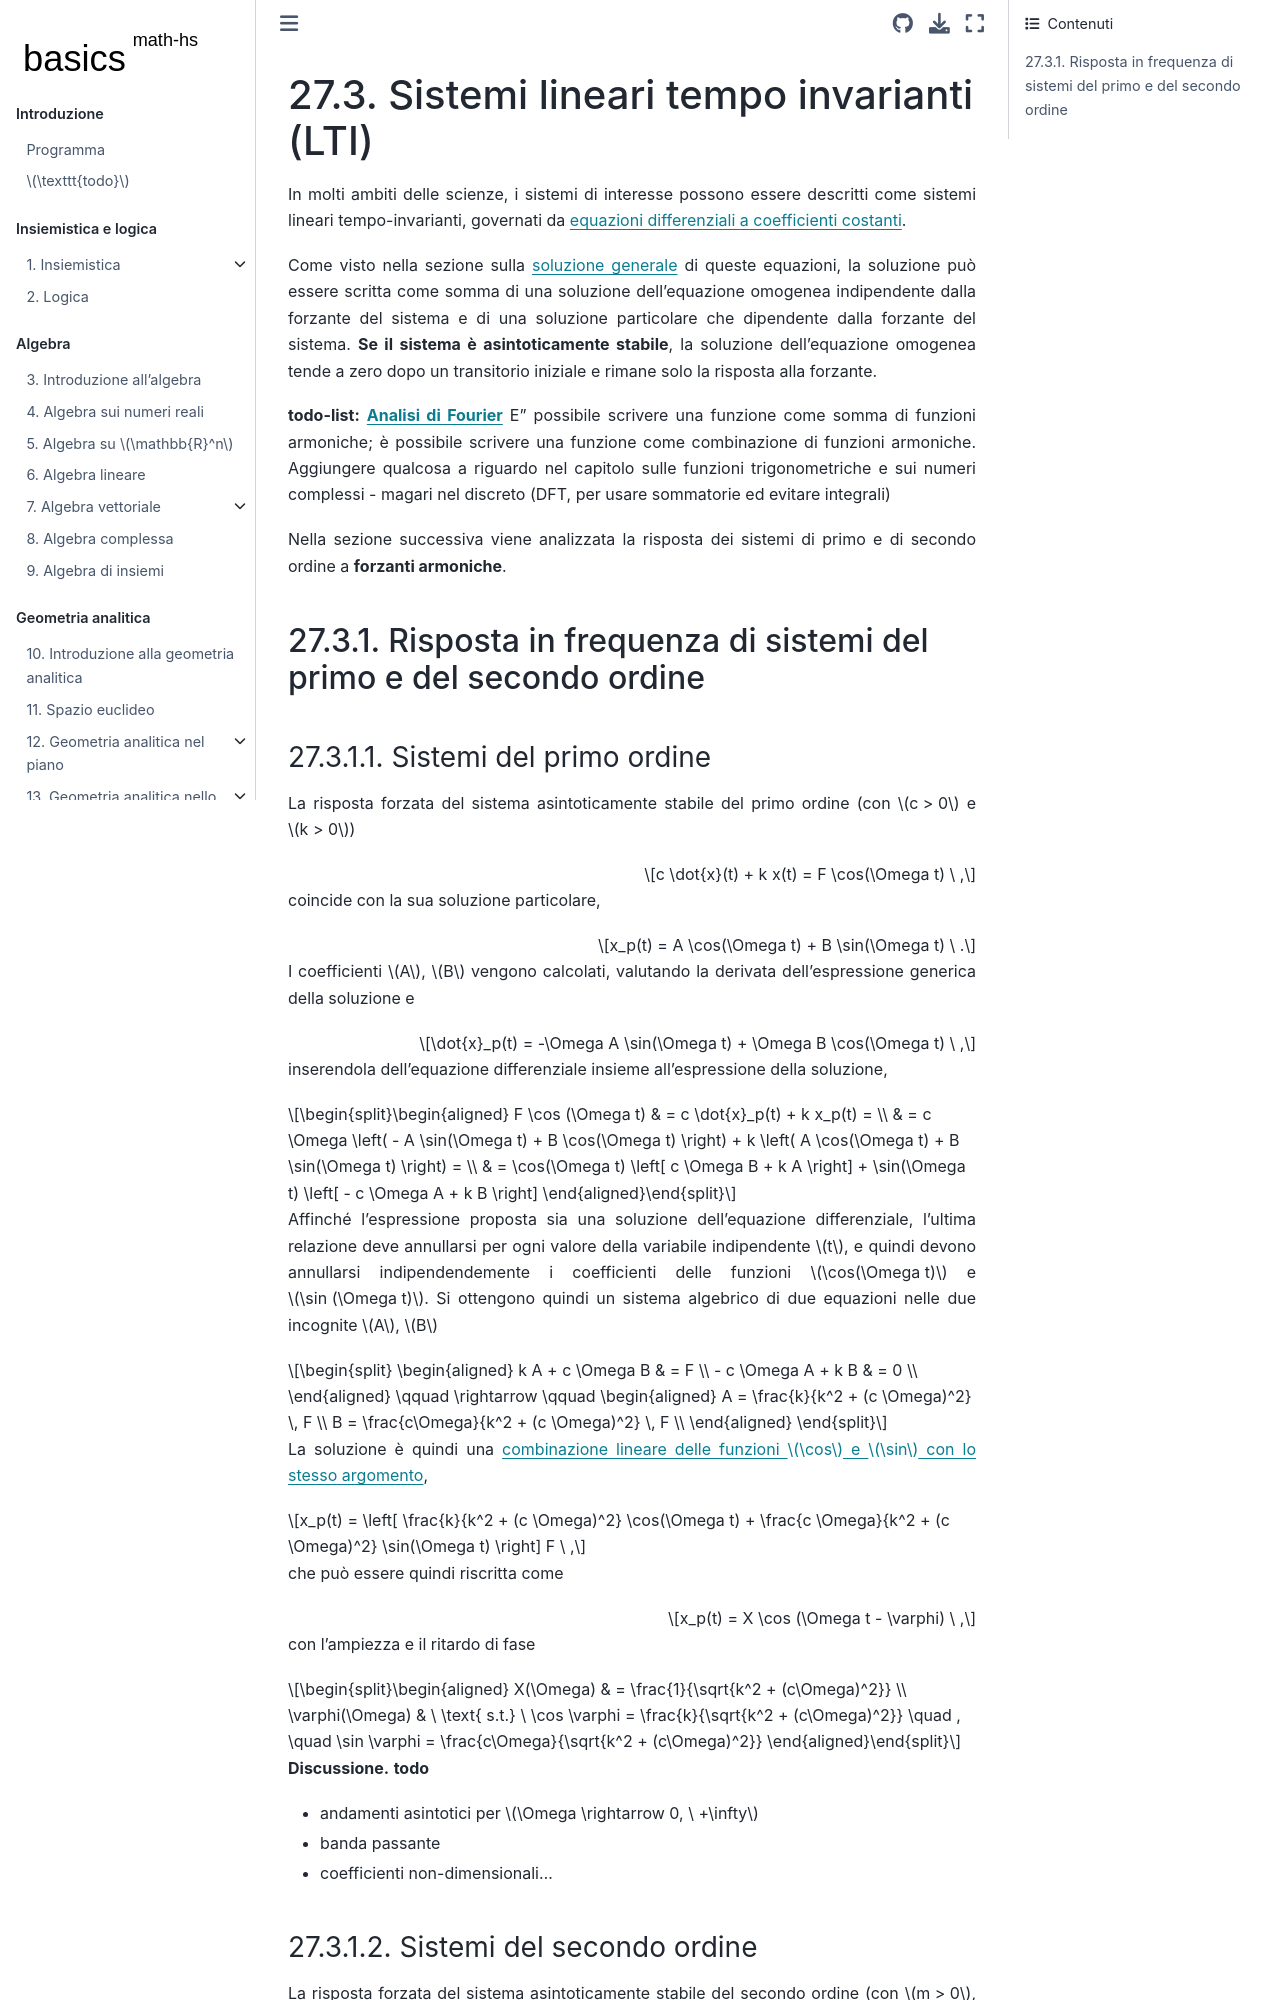

repository: Basics2022/bbooks-math-miscellanea-hs · page: ch/ode-lti.html · generator: jekyll

(ode:lti)=
# Sistemi lineari tempo invarianti (LTI)

In molti ambiti delle scienze, i sistemi di interesse possono essere descritti come sistemi lineari tempo-invarianti, governati da [equazioni differenziali a coefficienti costanti](ode-hs:types:linear-const).

Come visto nella sezione sulla [soluzione generale](ode-hs:types:linear-const:sol) di queste equazioni, la soluzione può essere scritta come somma di una soluzione dell'equazione omogenea indipendente dalla forzante del sistema e di una soluzione particolare che dipendente dalla forzante del sistema. **Se il sistema è asintoticamente stabile**, la soluzione dell'equazione omogenea tende a zero dopo un transitorio iniziale e rimane solo la risposta alla forzante. 

**todo-list:** [**Analisi di Fourier**](math-hs:todo:fourier) E' possibile scrivere una funzione come somma di funzioni armoniche; è possibile scrivere una funzione come combinazione di funzioni armoniche. Aggiungere qualcosa a riguardo nel capitolo sulle funzioni trigonometriche e sui numeri complessi - magari nel discreto (DFT, per usare sommatorie ed evitare integrali)

Nella sezione successiva viene analizzata la risposta dei sistemi di primo e di secondo ordine a **forzanti armoniche**. 

(ode:lti:frequency-response)=
## Risposta in frequenza di sistemi del primo e del secondo ordine

### Sistemi del primo ordine

La risposta forzata del sistema asintoticamente stabile del primo ordine (con $c > 0$ e $k > 0$)

$$c \dot{x}(t) + k x(t) = F \cos(\Omega t) \ ,$$

coincide con la sua soluzione particolare,

$$x_p(t) = A \cos(\Omega t) + B \sin(\Omega t) \ .$$

I coefficienti $A$, $B$ vengono calcolati, valutando la derivata dell'espressione generica della soluzione e

$$\dot{x}_p(t) = -\Omega A \sin(\Omega t) + \Omega B \cos(\Omega t) \ ,$$

inserendola dell'equazione differenziale insieme all'espressione della soluzione,

$$\begin{aligned}
 F \cos (\Omega t)
 & = c \dot{x}_p(t) + k x_p(t) = \\
 & = c \Omega \left( - A \sin(\Omega t) + B \cos(\Omega t)  \right) + k \left( A \cos(\Omega t) + B \sin(\Omega t) \right) = \\
 & = \cos(\Omega t) \left[ c \Omega B + k A \right] + \sin(\Omega t) \left[ - c \Omega A + k B \right]
\end{aligned}$$

Affinché l'espressione proposta sia una soluzione dell'equazione differenziale, l'ultima relazione deve annullarsi per ogni valore della variabile indipendente $t$, e quindi devono annullarsi indipendendemente i coefficienti delle funzioni $\cos(\Omega t)$ e $\sin (\Omega t)$. Si ottengono quindi un sistema algebrico di due equazioni nelle due incognite $A$, $B$

$$
\begin{aligned}
  k A + c \Omega B & = F \\
 - c \Omega A + k B & = 0 \\
\end{aligned}
\qquad \rightarrow \qquad
\begin{aligned}
  A = \frac{k}{k^2 + (c \Omega)^2} \, F \\
  B = \frac{c\Omega}{k^2 + (c \Omega)^2} \, F  \\
\end{aligned}
$$

La soluzione è quindi una [combinazione lineare delle funzioni $\cos$ e $\sin$ con lo stesso argomento](math-hs:trigonometry:linear-combination),

$$x_p(t) = \left[  \frac{k}{k^2 + (c \Omega)^2} \cos(\Omega t) + \frac{c \Omega}{k^2 + (c \Omega)^2} \sin(\Omega t) \right] F \ ,$$

che può essere quindi riscritta come

$$x_p(t) = X \cos (\Omega t - \varphi) \ ,$$

con l'ampiezza e il ritardo di fase

$$\begin{aligned}
  X(\Omega) & = \frac{1}{\sqrt{k^2 + (c\Omega)^2}} \\
  \varphi(\Omega) & \ \text{ s.t.} \ \cos \varphi = \frac{k}{\sqrt{k^2 + (c\Omega)^2}} \quad , \quad \sin \varphi = \frac{c\Omega}{\sqrt{k^2 + (c\Omega)^2}}
\end{aligned}$$

**Discussione.** **todo**
- andamenti asintotici per $\Omega \rightarrow 0, \ +\infty$
- banda passante
- coefficienti non-dimensionali...
